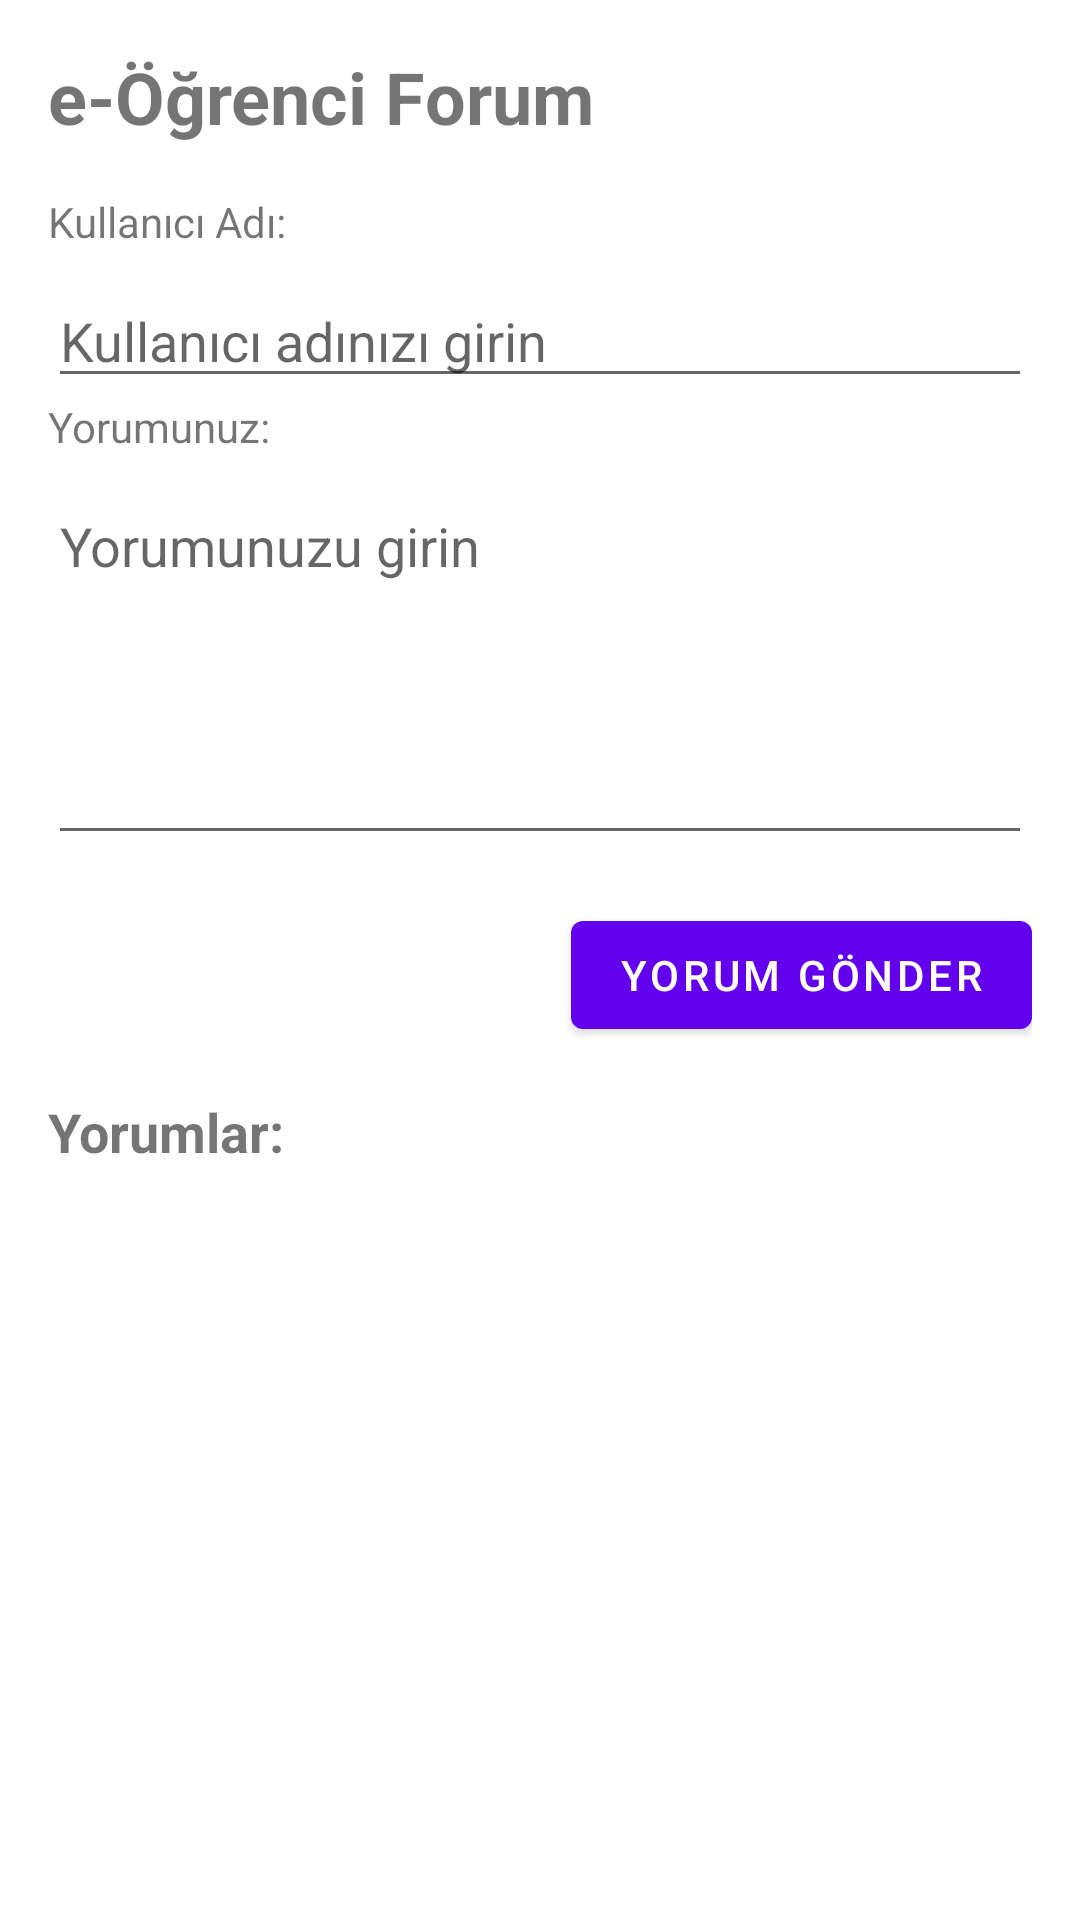

Produce the Android XML layout that renders to this screen, including the resource entries it uses.
<!-- AndroidManifest.xml: application theme Theme.EOgrenci -->
<!-- res/layout/activity_tartisma.xml -->
<?xml version="1.0" encoding="utf-8"?>
<LinearLayout xmlns:android="http://schemas.android.com/apk/res/android"
    xmlns:tools="http://schemas.android.com/tools"
    android:layout_width="match_parent"
    android:layout_height="match_parent"
    android:orientation="vertical"
    android:padding="16dp"
    tools:context=".TartismaActivity">

    <TextView
        android:id="@+id/titleTextView"
        android:layout_width="match_parent"
        android:layout_height="wrap_content"
        android:text="e-Öğrenci Forum"
        android:textSize="24sp"
        android:textStyle="bold" />

    
    <LinearLayout
        android:layout_width="match_parent"
        android:layout_height="wrap_content"
        android:layout_marginTop="16dp"
        android:orientation="vertical">

        <TextView
            android:id="@+id/usernameLabel"
            android:layout_width="wrap_content"
            android:layout_height="wrap_content"
            android:text="Kullanıcı Adı:" />

        <EditText
            android:id="@+id/usernameEditText"
            android:layout_width="match_parent"
            android:layout_height="wrap_content"
            android:layout_marginTop="8dp"
            android:hint="Kullanıcı adınızı girin"
            android:inputType="text" />

        <TextView
            android:id="@+id/commentLabel"
            android:layout_width="wrap_content"
            android:layout_height="wrap_content"
            android:text="Yorumunuz:" />

        <EditText
            android:id="@+id/commentEditText"
            android:layout_width="match_parent"
            android:layout_height="wrap_content"
            android:layout_marginTop="8dp"
            android:gravity="top"
            android:hint="Yorumunuzu girin"
            android:inputType="textMultiLine"
            android:lines="5" />

        <Button
            android:id="@+id/submitButton"
            android:layout_width="wrap_content"
            android:layout_height="wrap_content"
            android:layout_gravity="end"
            android:layout_marginTop="16dp"
            android:text="Yorum Gönder" />

    </LinearLayout>

    
    <TextView
        android:id="@+id/commentsLabel"
        android:layout_width="match_parent"
        android:layout_height="wrap_content"
        android:layout_marginTop="16dp"
        android:text="Yorumlar:"
        android:textSize="18sp"
        android:textStyle="bold" />

    <LinearLayout
        android:id="@+id/commentsLayout"
        android:layout_width="match_parent"
        android:layout_height="wrap_content"
        android:layout_marginTop="8dp"
        android:orientation="vertical">

        

    </LinearLayout>

</LinearLayout>
<!-- resources referenced by this layout -->
<resources>
  <style name="Theme.EOgrenci" parent="Theme.MaterialComponents.DayNight.DarkActionBar">
          
          <item name="colorPrimary">@color/purple_500</item>
          <item name="colorPrimaryVariant">@color/purple_700</item>
          <item name="colorOnPrimary">@color/white</item>
          
          <item name="colorSecondary">@color/teal_200</item>
          <item name="colorSecondaryVariant">@color/teal_700</item>
          <item name="colorOnSecondary">@color/black</item>
          
          <item name="android:statusBarColor">?attr/colorPrimaryVariant</item>
          
      </style>
  <!-- not gathered from this repository: default colours our renderer supplied (Android Studio template values) -->
  <color name="purple_500">#FF6200EE</color>
  <color name="purple_700">#FF3700B3</color>
  <color name="teal_200">#FF03DAC5</color>
  <color name="teal_700">#FF018786</color>
  <color name="black">#FF000000</color>
  <color name="white">#FFFFFFFF</color>
</resources>
